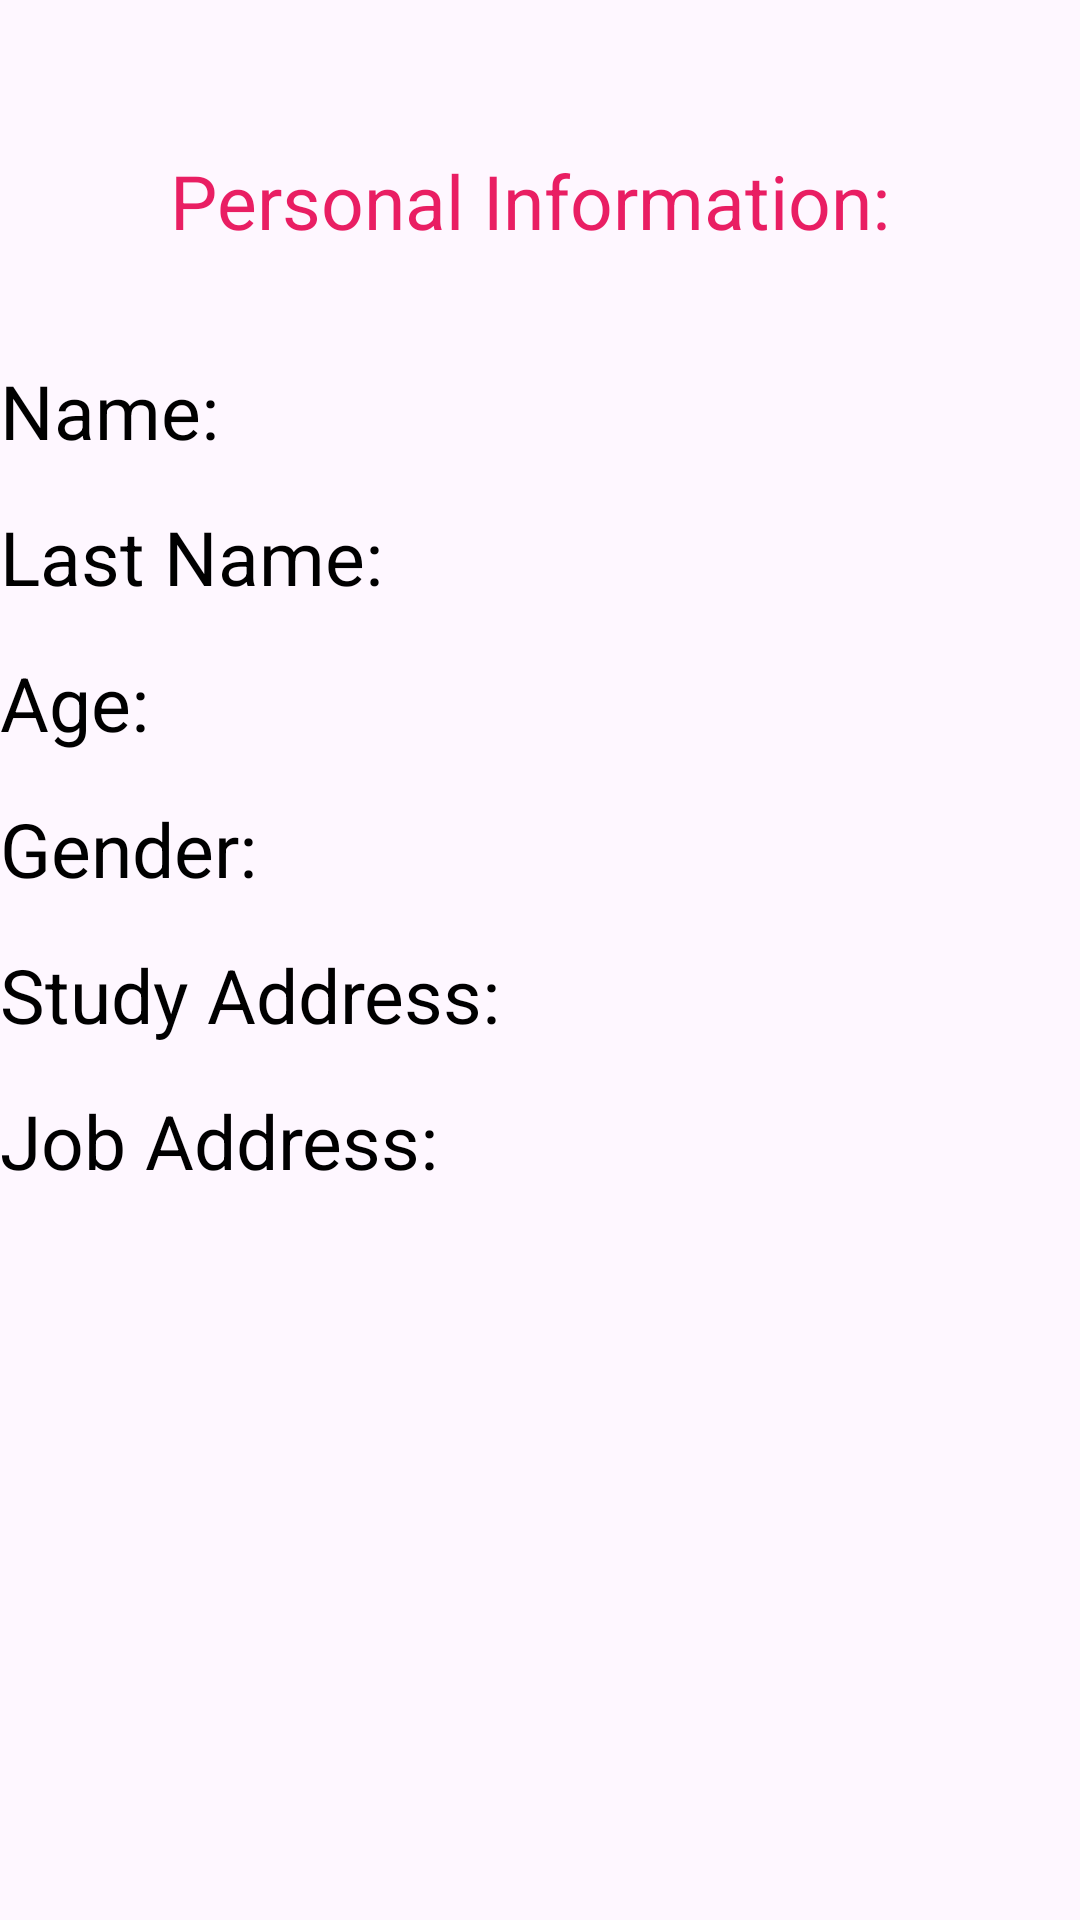

Android layout source for this screen:
<!-- AndroidManifest.xml: application theme Theme.Geeks_3_hw_2 -->
<!-- res/layout/fragment_info.xml -->
<?xml version="1.0" encoding="utf-8"?>
<FrameLayout xmlns:android="http://schemas.android.com/apk/res/android"
    xmlns:tools="http://schemas.android.com/tools"
    android:layout_width="match_parent"
    android:layout_height="match_parent"
    tools:context=".fragments.InfoFragment">

    <TextView
        android:layout_width="wrap_content"
        android:layout_height="wrap_content"
        android:text="Personal Information: "
        android:textSize="25sp"
        android:textColor="@color/pink"
        android:layout_gravity="center_horizontal"
        android:layout_marginTop="50dp"
        />
    <LinearLayout
        android:layout_width="match_parent"
        android:layout_height="wrap_content"
        android:orientation="horizontal"
        android:layout_marginTop="120dp"
        >
        <LinearLayout
            android:layout_width="wrap_content"
            android:layout_height="wrap_content"
            android:orientation="vertical"
            >
            <androidx.appcompat.widget.AppCompatTextView
                style="@style/Base.TextView"
                android:text="Name: "
                />
            <androidx.appcompat.widget.AppCompatTextView
                style="@style/Base.TextView"
                android:text="Last Name: "
                android:layout_marginVertical="15dp"
                />
            <androidx.appcompat.widget.AppCompatTextView
                style="@style/Base.TextView"
                android:text="Age: "
                />
            <androidx.appcompat.widget.AppCompatTextView
                style="@style/Base.TextView"
                android:text="Gender: "
                android:layout_marginVertical="15dp"
                />
            <androidx.appcompat.widget.AppCompatTextView
                style="@style/Base.TextView"
                android:text="Study Address: "
                />
            <androidx.appcompat.widget.AppCompatTextView
                style="@style/Base.TextView"
                android:text="Job Address: "
                android:layout_marginTop="15dp"
                />
        </LinearLayout>
        <LinearLayout
            android:layout_width="350dp"
            android:layout_height="wrap_content"
            android:layout_gravity="center_horizontal"
            android:orientation="vertical"
            android:layout_marginStart="30dp"
            >
            <androidx.appcompat.widget.AppCompatTextView
                android:id="@+id/text_view_name"
                style="@style/Base.TextView"
                />
            <androidx.appcompat.widget.AppCompatTextView
                android:id="@+id/text_view_lastname"
                style="@style/Base.TextView"
                android:layout_marginVertical="15dp"
                />
            <androidx.appcompat.widget.AppCompatTextView
                android:id="@+id/text_view_age"
                style="@style/Base.TextView"
                />
            <androidx.appcompat.widget.AppCompatTextView
                android:id="@+id/text_view_gender"
                style="@style/Base.TextView"
                android:layout_marginVertical="15dp"
                />
            <androidx.appcompat.widget.AppCompatTextView
                android:id="@+id/text_view_study_address"
                style="@style/Base.TextView"
                />
            <androidx.appcompat.widget.AppCompatTextView
                android:id="@+id/text_view_job_address"
                style="@style/Base.TextView"
                android:layout_marginTop="15dp"
                />
        </LinearLayout>

    </LinearLayout>

</FrameLayout>
<!-- resources referenced by this layout -->
<resources>
  <color name="pink">#E91E63</color>
  <style name="Base.TextView" parent="Widget.AppCompat.TextView">
          <item name="android:textColor">@color/black</item>
          <item name="android:textSize">25sp</item>
          <item name="android:layout_width">wrap_content</item>
          <item name="android:layout_height">wrap_content</item>
      </style>
  <style name="Theme.Geeks_3_hw_2" parent="Base.Theme.Geeks_3_hw_2" />
  <color name="black">#FF000000</color>
  <style name="Base.Theme.Geeks_3_hw_2" parent="Theme.Material3.DayNight.NoActionBar">
          
          
      </style>
</resources>
